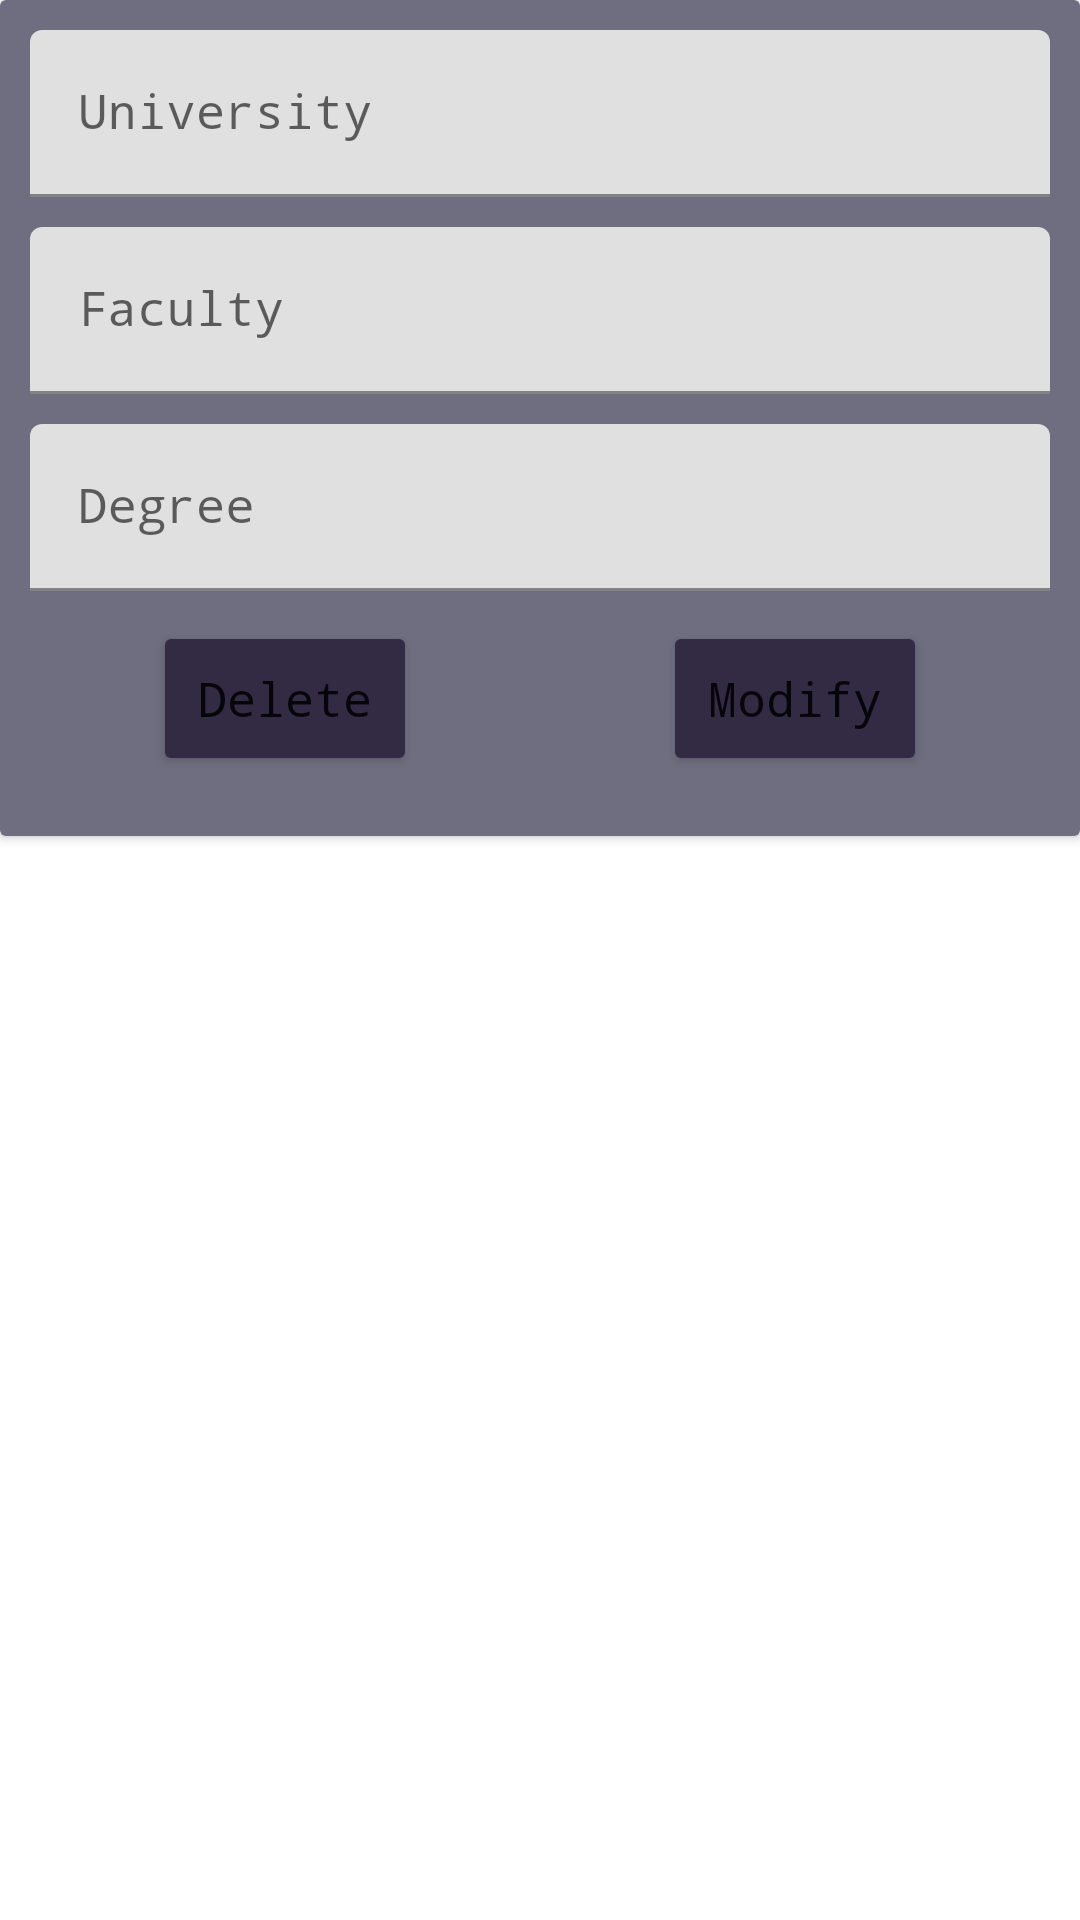

Reconstruct the res/layout file that produces this screen, plus the resources it refers to.
<!-- AndroidManifest.xml: application theme Theme.CvCreater -->
<!-- res/layout/card_education.xml -->
<?xml version="1.0" encoding="utf-8"?>
<androidx.constraintlayout.widget.ConstraintLayout xmlns:android="http://schemas.android.com/apk/res/android"
    xmlns:app="http://schemas.android.com/apk/res-auto"
    xmlns:tools="http://schemas.android.com/tools"
    android:layout_width="match_parent"
    android:layout_height="match_parent"
    android:scrollbarSize="5dp">

    <androidx.cardview.widget.CardView
        android:layout_width="0dp"
        android:layout_height="wrap_content"
        app:layout_constraintBottom_toBottomOf="parent"
        app:layout_constraintEnd_toEndOf="parent"
        app:layout_constraintHorizontal_bias="0.0"
        app:layout_constraintStart_toStartOf="parent"
        app:layout_constraintTop_toTopOf="parent"
        app:layout_constraintVertical_bias="0.0">

        <androidx.constraintlayout.widget.ConstraintLayout
            android:layout_width="match_parent"
            android:layout_height="match_parent"
            android:background="@color/second">

            <com.google.android.material.textfield.TextInputLayout
                android:id="@+id/textInputLayout"
                android:layout_width="match_parent"
                android:layout_height="wrap_content"
                android:layout_margin="10dp"
                android:layout_marginStart="10dp"
                android:layout_marginTop="10dp"
                android:layout_marginEnd="10dp"
                app:layout_constraintEnd_toEndOf="parent"
                app:layout_constraintStart_toStartOf="parent"
                app:layout_constraintTop_toTopOf="parent">

                <com.google.android.material.textfield.TextInputEditText
                    android:id="@+id/university"
                    android:layout_width="match_parent"
                    android:layout_height="wrap_content"
                    android:fontFamily="monospace"
                    android:hint="University"
                    android:scrollbarSize="6dp"
                    android:textSize="16sp" />
            </com.google.android.material.textfield.TextInputLayout>

            <com.google.android.material.textfield.TextInputLayout
                android:id="@+id/textInputLayout2"
                android:layout_width="match_parent"
                android:layout_height="wrap_content"
                android:layout_margin="10dp"
                android:layout_marginStart="10dp"
                android:layout_marginEnd="10dp"
                app:layout_constraintEnd_toEndOf="parent"
                app:layout_constraintStart_toStartOf="parent"
                app:layout_constraintTop_toBottomOf="@+id/textInputLayout">

                <com.google.android.material.textfield.TextInputEditText
                    android:id="@+id/faculty"
                    android:layout_width="match_parent"
                    android:layout_height="wrap_content"
                    android:fontFamily="monospace"
                    android:hint="Faculty"
                    android:scrollbarSize="6dp"
                    android:textSize="16sp" />

            </com.google.android.material.textfield.TextInputLayout>

            <com.google.android.material.textfield.TextInputLayout
                android:id="@+id/textInputLayout3"
                android:layout_width="0dp"
                android:layout_height="wrap_content"
                android:layout_margin="10dp"
                android:layout_marginStart="10dp"
                android:layout_marginEnd="10dp"
                app:layout_constraintEnd_toEndOf="parent"
                app:layout_constraintStart_toStartOf="parent"
                app:layout_constraintTop_toBottomOf="@+id/textInputLayout2">

                <com.google.android.material.textfield.TextInputEditText
                    android:id="@+id/degree"
                    android:layout_width="match_parent"
                    android:layout_height="wrap_content"
                    android:fontFamily="monospace"
                    android:hint="Degree"
                    android:scrollbarSize="6dp"
                    android:textSize="16sp" />

            </com.google.android.material.textfield.TextInputLayout>

            <Button
                android:id="@+id/delete"
                android:layout_width="wrap_content"
                android:layout_height="wrap_content"
                android:layout_marginTop="10dp"
                android:layout_marginBottom="20dp"
                android:layout_weight="1"
                android:backgroundTint="@color/main"
                android:fontFamily="monospace"
                android:padding="15dp"
                android:text="Delete"
                android:textAllCaps="false"
                android:textSize="16sp"
                app:layout_constraintBottom_toBottomOf="parent"
                app:layout_constraintEnd_toStartOf="@+id/guideline2"
                app:layout_constraintStart_toStartOf="@+id/textInputLayout3"
                app:layout_constraintTop_toBottomOf="@+id/textInputLayout3" />

            <androidx.constraintlayout.widget.Guideline
                android:id="@+id/guideline2"
                android:layout_width="wrap_content"
                android:layout_height="wrap_content"
                android:orientation="vertical"
                app:layout_constraintGuide_percent="0.5" />

            <Button
                android:id="@+id/modify"
                android:layout_width="wrap_content"
                android:layout_height="wrap_content"
                android:layout_marginTop="10dp"
                android:layout_marginBottom="20dp"
                android:backgroundTint="@color/main"
                android:fontFamily="monospace"
                android:padding="15dp"
                android:text="Modify"
                android:textAllCaps="false"
                android:textSize="16sp"
                app:layout_constraintBottom_toBottomOf="parent"
                app:layout_constraintEnd_toEndOf="@+id/textInputLayout3"
                app:layout_constraintStart_toStartOf="@+id/guideline2"
                app:layout_constraintTop_toBottomOf="@+id/textInputLayout3" />

        </androidx.constraintlayout.widget.ConstraintLayout>
    </androidx.cardview.widget.CardView>
</androidx.constraintlayout.widget.ConstraintLayout>
<!-- resources referenced by this layout -->
<resources>
  <color name="main">#332A44</color>
  <color name="second">#6E6E80</color>
  <style name="Theme.CvCreater" parent="Theme.MaterialComponents.Light.NoActionBar">
          
          <item name="colorPrimary">@color/material_dynamic_primary0</item>
          <item name="colorPrimaryVariant">@color/main</item>
          <item name="colorOnPrimary">@color/white</item>
          
          
          <item name="android:statusBarColor">?attr/colorPrimaryVariant</item>
          
  
      </style>
  <color name="white">#FFFFFF</color>
</resources>
